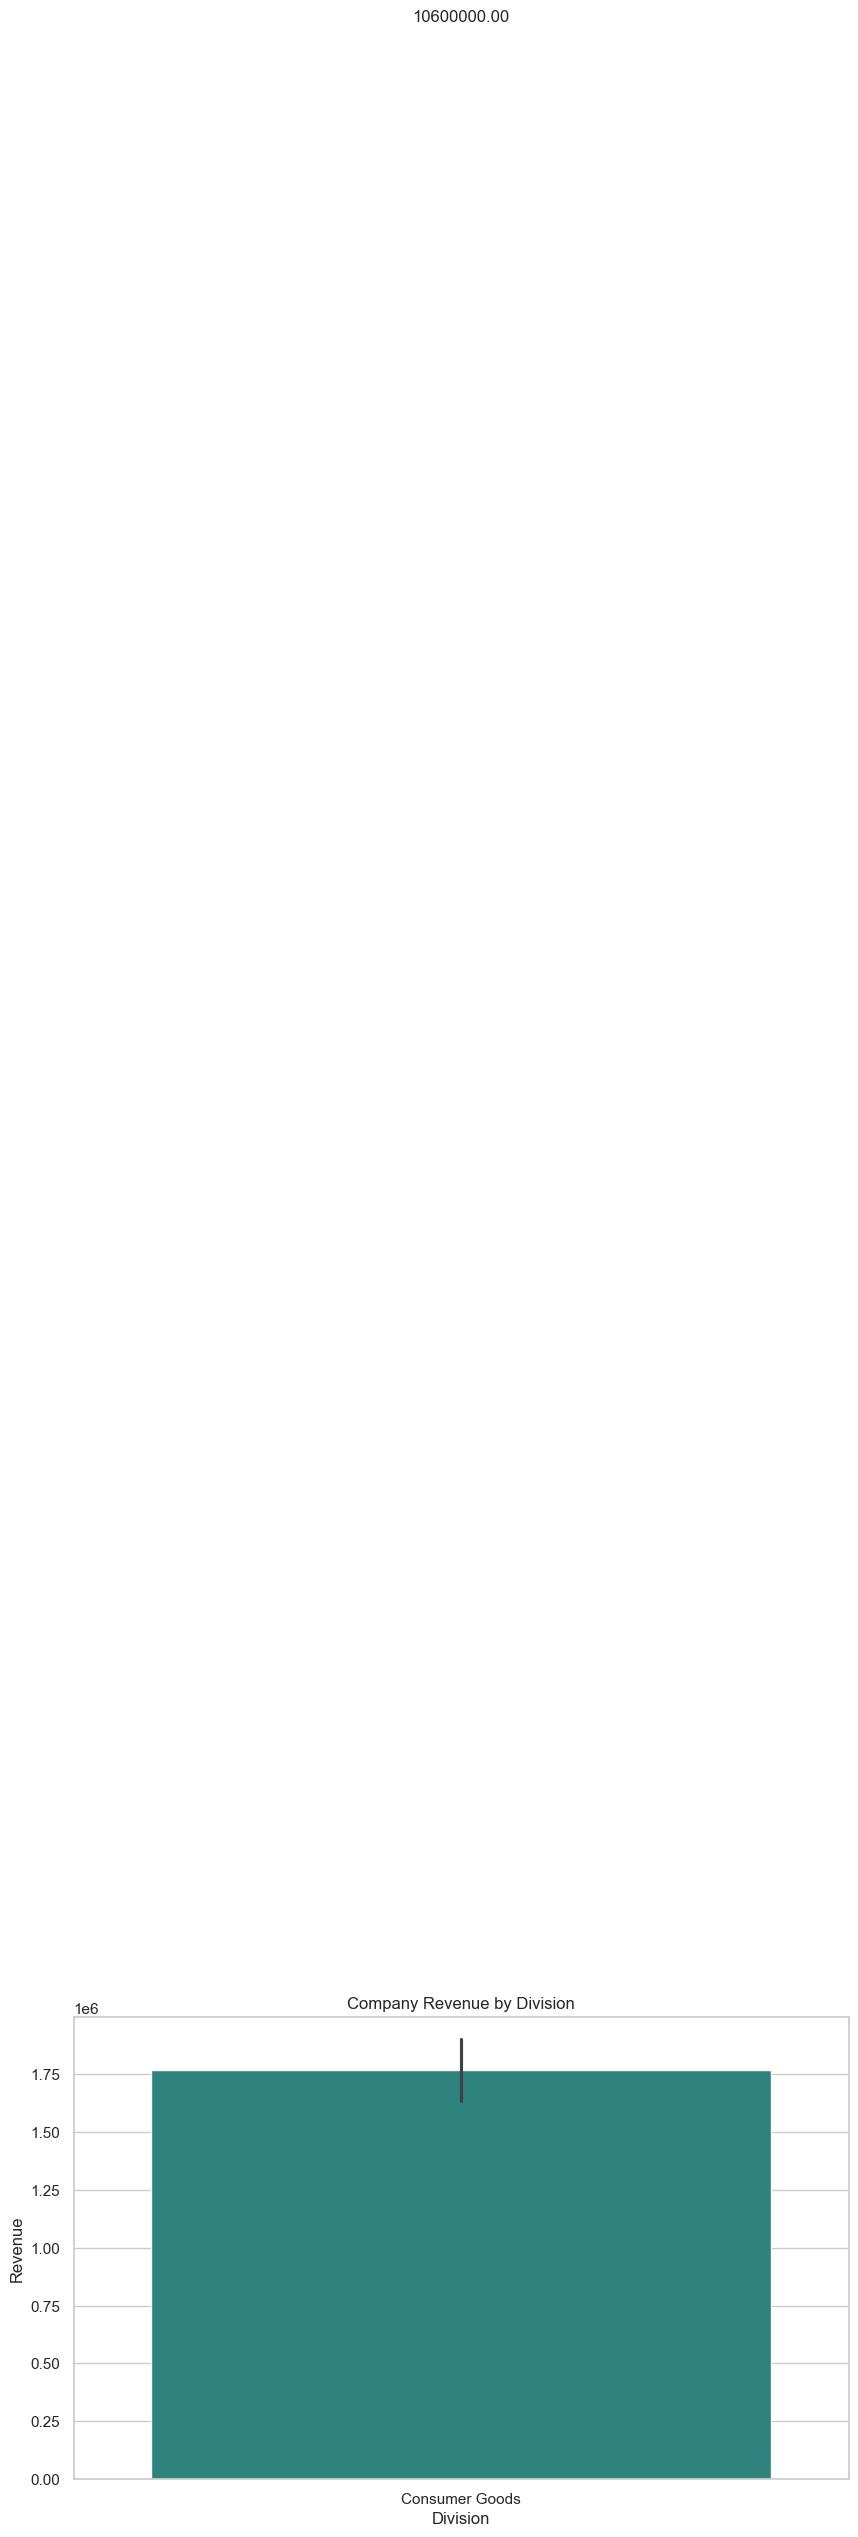

Source data for this figure (header and first rows):
Division, Revenue
Consumer Goods, 10600000
